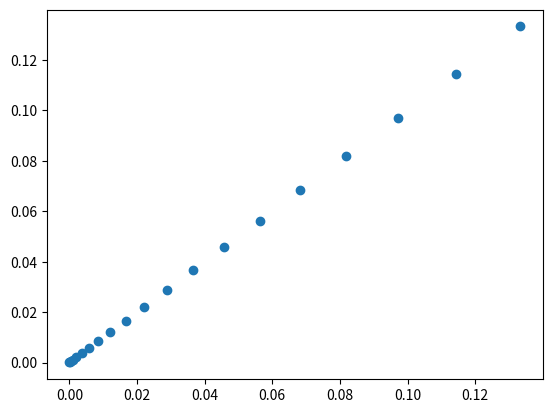

Recreate this plot in Python.
import matplotlib.pyplot as plt
import numpy as np

T = .1
h = .8
g = 9.81

A = np.array([[1., T, T**2 / 2.0], [0., 1., T], [0., 0., 1.]])
b = np.array([T**3 / 6., T**2 / 2., T]).reshape(3, 1)
c = np.array([1., 0., h / g])

step = 20

for i in range(1, 2):
    x_k = np.array([0., 0., 0.]).reshape(3, 1)
    X = []
    Zx = []
    u = i * 0.1
    for _ in range(step):
        x_k = A @ x_k + b * u
        X.append(x_k[0].item())
        Zx.append((c @ x_k).item())

    # plt.plot(np.linspace(0, int(round(T * step)), step), X, 'o')
    # plt.plot(np.linspace(0, int(round(T * step)), step), Zx, '-')

for i in range(1, 2):
    y_k = np.array([0., 0., 0.]).reshape(3, 1)
    Y = []
    Zy = []
    u = i * 0.1
    for _ in range(step):
        y_k = A @ y_k + b * u
        Y.append(y_k[0].item())
        Zy.append((c @ y_k).item())

    # plt.plot(np.linspace(0, int(round(T * step)), step), Y, 'o')
    # plt.plot(np.linspace(0, int(round(T * step)), step), Zy, '-')

plt.plot(X, Y, "o")
plt.show()
